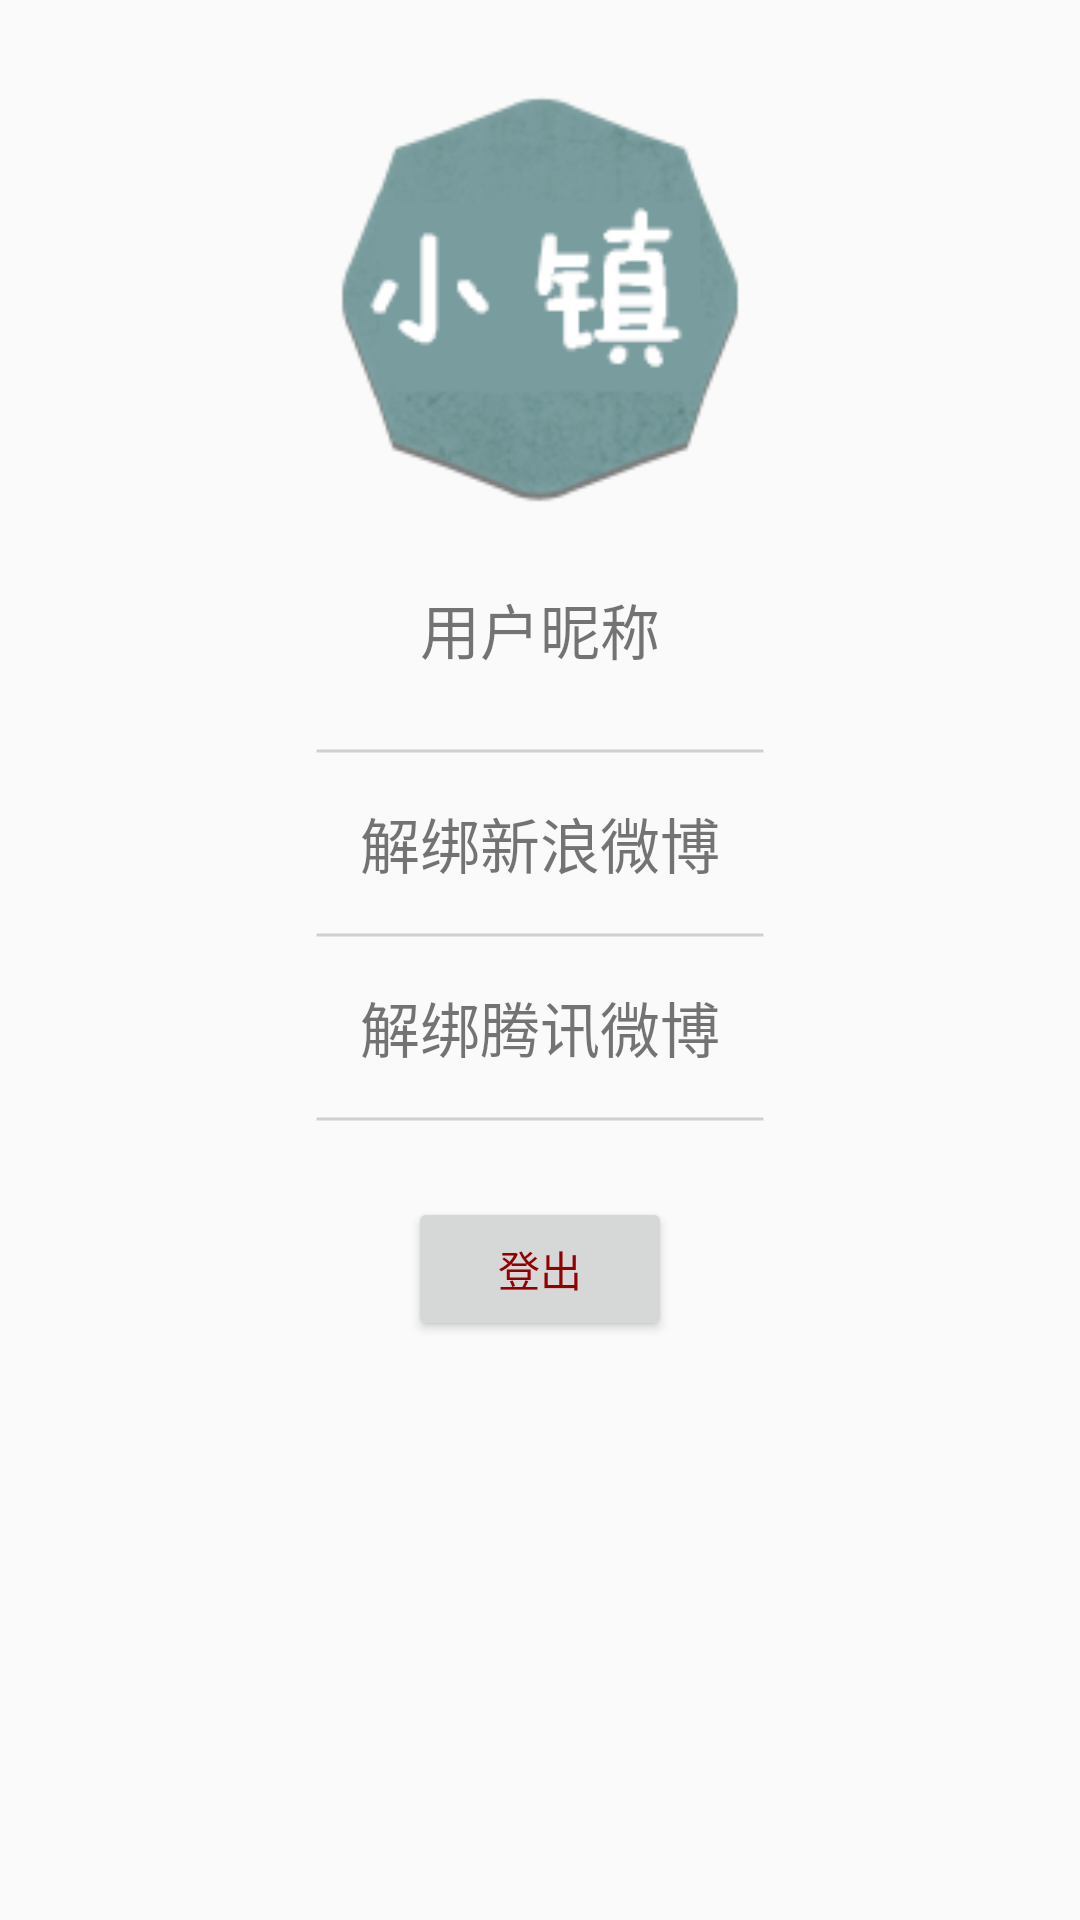

Reconstruct the res/layout file that produces this screen, plus the resources it refers to.
<!-- AndroidManifest.xml: application theme AppTheme.NoActionBar -->
<!-- res/layout/fragment_user_info.xml -->
<?xml version="1.0" encoding="utf-8"?>

<RelativeLayout xmlns:android="http://schemas.android.com/apk/res/android"
              android:layout_width="match_parent" android:layout_height="match_parent">
    <ImageView
        android:id="@+id/img_ico"
        android:src="@mipmap/ic_launcher"
        android:layout_centerHorizontal="true"
        android:layout_marginTop="30dp"
        android:layout_width="140dp"
        android:layout_height="140dp" />

    <TextView
        android:id="@+id/tv_nickName"
        android:layout_centerHorizontal="true"
        android:layout_below="@id/img_ico"
        android:layout_marginTop="25dp"
        android:layout_width="wrap_content"
        android:layout_height="wrap_content"
        android:textSize="20sp"
        android:text="用户昵称"/>

    <LinearLayout
        android:id="@+id/ll_bing_wb"
        android:layout_centerHorizontal="true"
        android:layout_below="@id/tv_nickName"
        android:orientation="vertical"
        android:layout_marginTop="25dp"
        android:gravity="center_horizontal"
        android:layout_width="match_parent"
        android:layout_height="wrap_content">

        <View
            android:layout_width="150dp"
            android:layout_height="2dp"
            android:background="@drawable/shape_line_gray"/>

        <TextView
            android:padding="15dp"
            android:layout_width="wrap_content"
            android:layout_height="wrap_content"
            android:textSize="20sp"
            android:text="解绑新浪微博"/>

        <View
            android:layout_width="150dp"
            android:layout_height="2dp"
            android:background="@drawable/shape_line_gray"/>

        <TextView
            android:padding="15dp"
            android:layout_width="wrap_content"
            android:layout_height="wrap_content"
            android:textSize="20sp"
            android:text="解绑腾讯微博"/>

        <View
            android:layout_width="150dp"
            android:layout_height="2dp"
            android:background="@drawable/shape_line_gray"/>
    </LinearLayout>

    <Button
        android:id="@+id/btn_login_out"
        android:layout_centerHorizontal="true"
        android:layout_below="@id/ll_bing_wb"
        android:layout_marginTop="25dp"
        android:layout_width="wrap_content"
        android:layout_height="wrap_content"
        android:textColor="?attr/text_color_dark_red"
        android:text="登出"/>
</RelativeLayout>
<!-- resources referenced by this layout -->
<resources>
  <!-- drawable shape_line_gray (drawable) -->
  <?xml version="1.0" encoding="utf-8"?>
  
  <shape xmlns:android="http://schemas.android.com/apk/res/android"
      android:shape="line">
      <stroke android:width="1dp"
          android:color="#D0D0D0"/>
      <size android:height="1dp" />
  </shape>
  <color name="text_Color_light">#000000</color>
  <color name="defaultBackground_light">#f0f0f0</color>
  <color name="toolbar_bg_color_light">#27ADEC</color>
  <string name="action_dark_mode">夜间模式</string>
  <!-- drawable side_nav_bar (drawable) -->
  <shape xmlns:android="http://schemas.android.com/apk/res/android"
         android:shape="rectangle">
      <gradient
          android:startColor="#5AC7F9"
          android:centerColor="#36B7F7"
          android:endColor="#1887EA"
          android:type="linear"
          android:angle="135" />
  </shape>
  <color name="navigation_title_text_color_light">#ffffff</color>
  <color name="color_gray_light">#666666</color>
  <!-- drawable select_btn_light (drawable) -->
  <?xml version="1.0" encoding="utf-8"?>
  
  <selector xmlns:android="http://schemas.android.com/apk/res/android">
      <item android:state_pressed="true"  android:drawable="@drawable/shape_btn_press_light"/>
      <item android:state_pressed="false" android:drawable="@drawable/shape_btn_normal_light"/>
  </selector>
  <color name="color_dark_red_light">#930000</color>
  <!-- drawable ic_share_friend_white (drawable) -->
  <?xml version="1.0" encoding="UTF-8"?>
  
  <selector xmlns:android="http://schemas.android.com/apk/res/android">
      <item android:drawable="@mipmap/ic_share_friend_normal_white" android:state_pressed="false"/>
      <item android:drawable="@mipmap/ic_share_friend_pressed_white" android:state_pressed="true"/>
  </selector>
  <!-- drawable ic_share_qq_white (drawable) -->
  <?xml version="1.0" encoding="UTF-8"?>
  
  <selector xmlns:android="http://schemas.android.com/apk/res/android">
      <item android:drawable="@mipmap/ic_share_qq_normal_white" android:state_pressed="false"/>
      <item android:drawable="@mipmap/ic_share_qq_pressed_white" android:state_pressed="true"/>
  </selector>
  <!-- drawable ic_share_qzone_white (drawable) -->
  <?xml version="1.0" encoding="UTF-8"?>
  
  <selector xmlns:android="http://schemas.android.com/apk/res/android">
      <item android:drawable="@mipmap/ic_share_qzone_normal_white" android:state_pressed="false"/>
      <item android:drawable="@mipmap/ic_share_qzone_pressed_white" android:state_pressed="true"/>
  </selector>
  <!-- drawable ic_share_weibo_white (drawable) -->
  <?xml version="1.0" encoding="UTF-8"?>
  
  <selector xmlns:android="http://schemas.android.com/apk/res/android">
      <item android:drawable="@mipmap/ic_share_weibo_normal_white" android:state_pressed="false"/>
      <item android:drawable="@mipmap/ic_share_weibo_pressed_white" android:state_pressed="true"/>
  </selector>
  <!-- drawable ic_share_weixin_white (drawable) -->
  <?xml version="1.0" encoding="UTF-8"?>
  
  <selector xmlns:android="http://schemas.android.com/apk/res/android">
      <item android:drawable="@mipmap/ic_share_weixin_normal_white" android:state_pressed="false"/>
      <item android:drawable="@mipmap/ic_share_weixin_pressed_white" android:state_pressed="true"/>
  </selector>
  <color name="cardView_bg_light">#ffffff</color>
  <!-- drawable shape_btn_press_light (drawable) -->
  <?xml version="1.0" encoding="utf-8"?>
  
  <shape
      xmlns:android="http://schemas.android.com/apk/res/android"
      android:shape="rectangle">
  
      <corners android:radius="6dp"/>
      <solid android:color="#999999"/>
  </shape>
  <!-- drawable shape_btn_normal_light (drawable) -->
  <?xml version="1.0" encoding="utf-8"?>
  
  <shape
      xmlns:android="http://schemas.android.com/apk/res/android"
      android:shape="rectangle">
  
      <corners android:radius="6dp"/>
      <solid android:color="#f0f0f0"/>
  </shape>
  <color name="item_bg_def_light">#ffffff</color>
  <color name="item_bg_press_light">#CCCCCC</color>
</resources>
